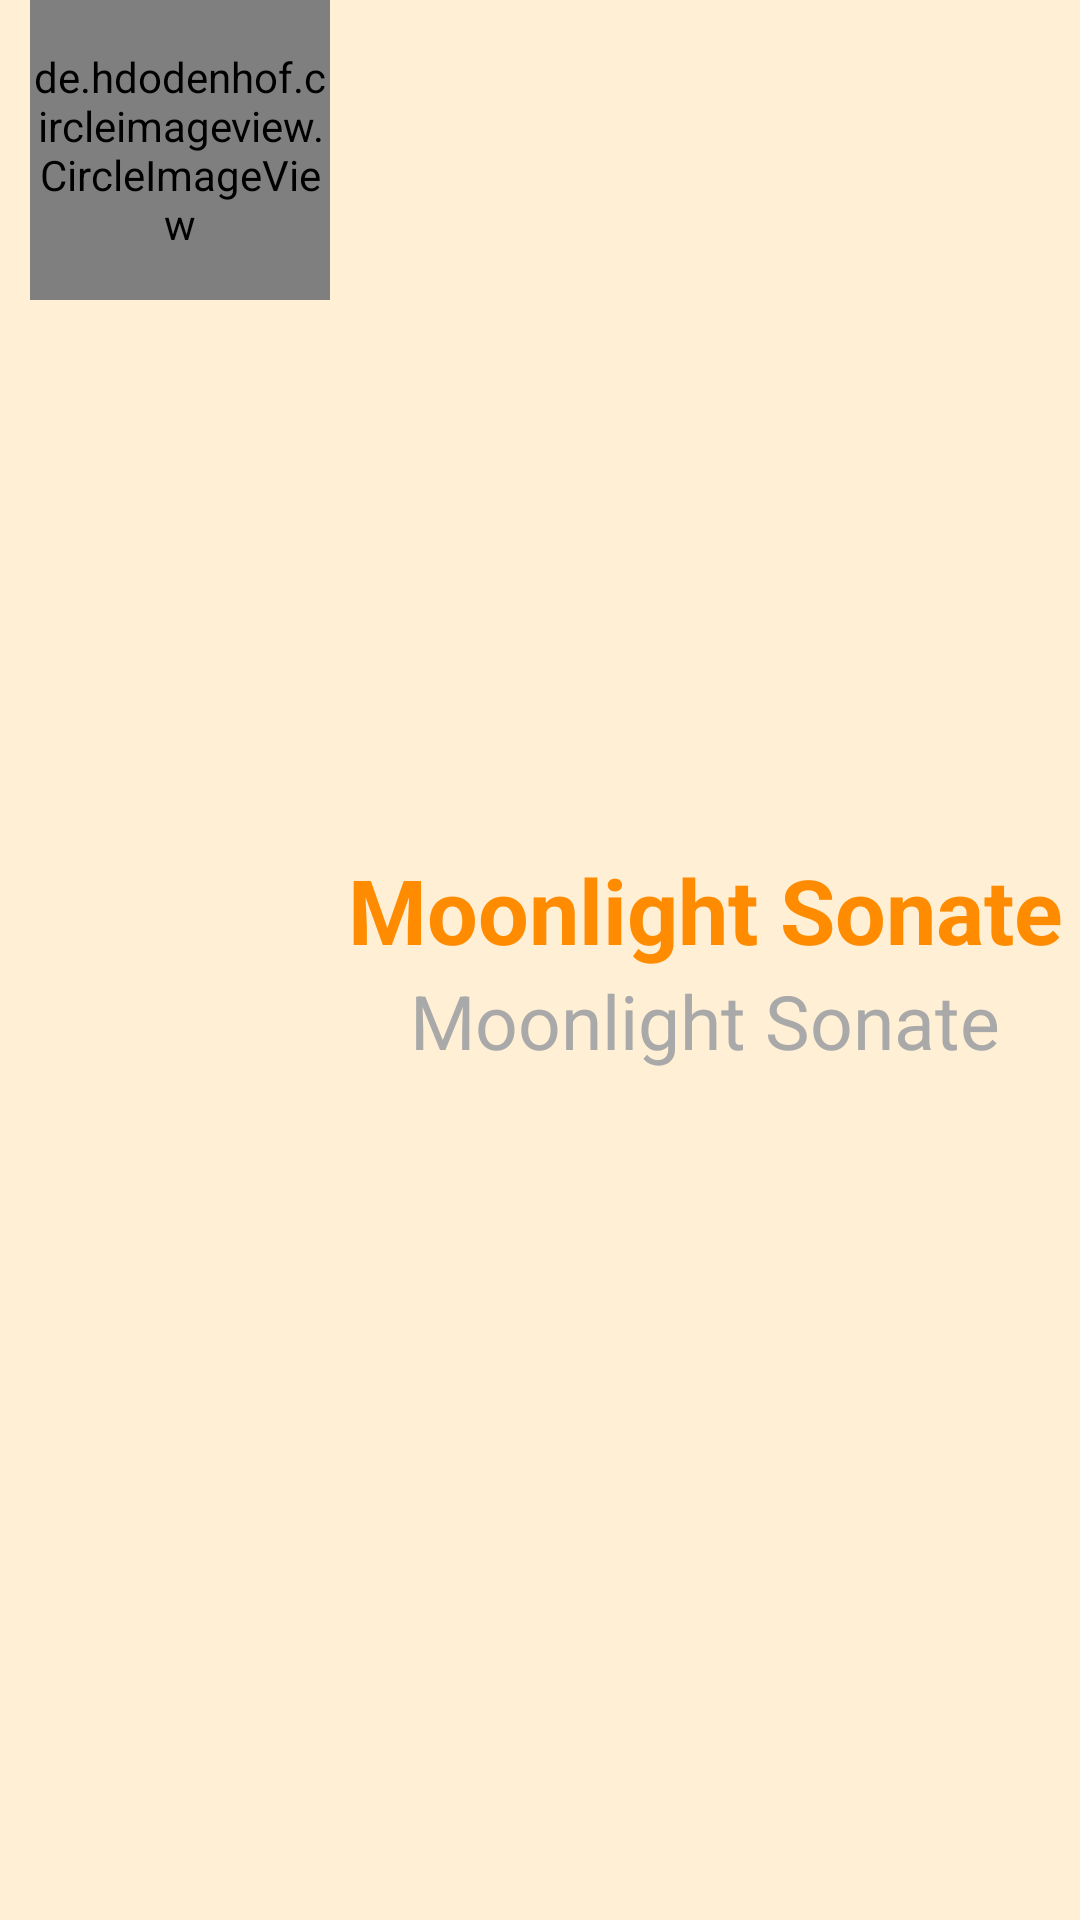

Reconstruct the res/layout file that produces this screen, plus the resources it refers to.
<!-- AndroidManifest.xml: application theme Theme.MaterialComponents.NoActionBar.Bridge -->
<!-- res/layout/logo_item.xml -->
<?xml version="1.0" encoding="utf-8"?>
<LinearLayout xmlns:android="http://schemas.android.com/apk/res/android"
    android:id="@+id/newmusic_layout"
    android:layout_width="match_parent"
    android:layout_height="wrap_content"
    android:orientation="horizontal"
    android:layout_marginTop="10dp"
    android:background="@color/white_pink">
    <de.hdodenhof.circleimageview.CircleImageView
        android:id="@+id/imageViewItem"
        android:layout_marginStart="10dp"
        android:layout_width="100dp"
        android:layout_height="100dp"
        android:src="@drawable/profile" />
    <LinearLayout
        android:layout_width="match_parent"
        android:layout_height="wrap_content"
        android:orientation="vertical"
        android:layout_gravity="center">
        <TextView
            android:id="@+id/tvName"
            android:layout_width="match_parent"
            android:layout_height="wrap_content"
            android:textSize="30sp"
            android:textStyle="bold"
            android:textAlignment="center"
            android:textColor="@color/dark_orange"
            android:text="Moonlight Sonate"/>
        <TextView
            android:id="@+id/tvmusician"
            android:layout_width="match_parent"
            android:layout_height="wrap_content"
            android:textSize="25sp"
            android:textAlignment="center"
            android:textColor="@color/dark_gray"
            android:text="Moonlight Sonate"/>
    </LinearLayout>

</LinearLayout>
<!-- resources referenced by this layout -->
<resources>
  <color name="dark_gray">#A9A9A9</color>
  <color name="dark_orange">#FF8C00</color>
  <color name="white_pink">#FFEFD5</color>
  <!-- drawable profile: png bitmap (drawable-hdpi, 41255 bytes) -->
</resources>
